The GitHub repository AlexCosta157/CISP_FL contains a labelled image folder "Dataset" with 2 categories: discontinuity, excess. Examples follow, each with its label.

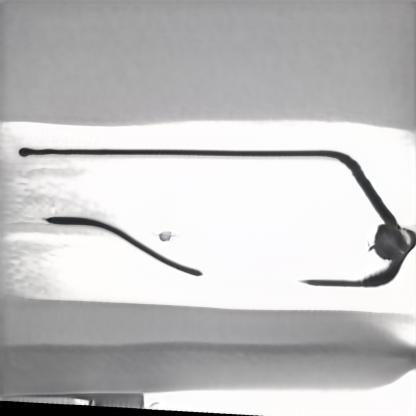
Label: excess

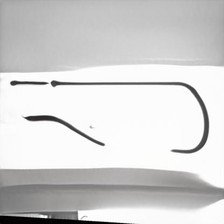
Label: discontinuity

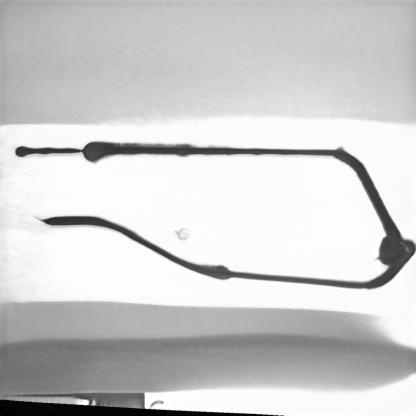
Label: excess

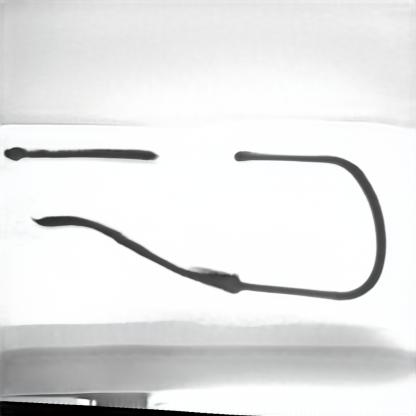
Label: discontinuity
